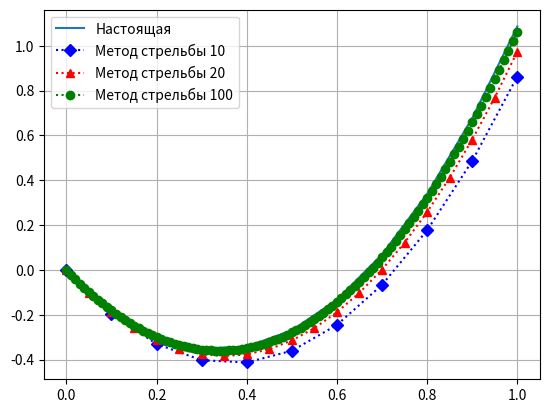

This chart was generated by the following Python code:
#!usr/bin/python3

import math

import matplotlib.pyplot as plt
import numpy as np

f = lambda x: math.exp(x) + math.exp(-x) + 2.1*x**2 - 2.1*x - 2

def func(x0, x, n):
    h = (x - x0)/n
    y0 = f(x0)
    yield (x0, y0)
    for i in range(1, n + 1):
        xi = x0 + h*i
        yield(xi, f(xi))

# Метод стрельбы

def shooting(x0, y0, xn, zn, n, m, e):
    h = (xn - x0)/n
    while True:
        z0 = m
        xs = [x0, ]
        ys = [y0, ]
        zs = [z0, ]
        for i in range(0, n):
            xi1 = h * (i + 1)
            yi1 = ys[i] + h * zs[i]
            zi1 = zs[i] + h * (ys[i] - 2.1 * (xs[i] ** 2) + 2.1 * xs[i] + 6.2) 
            xs.append(xi1)
            ys.append(yi1)
            zs.append(zi1)
        print(xs, ys, zs)
        print(zs[n])

        u0 = 0
        v0 = 1
        us = [u0, ]
        vs = [v0, ]
        for i in range(0, n):
            ui1 = us[i] + h * vs[i]
            vi1 = vs[i] + h * us[i]
            us.append(ui1)
            vs.append(vi1)
        m1 = m - (zs[n] - zn)/vs[n]
        if  m - m1 < e:
            return (xs, ys)
        m = m1

x = []
y = []
x1 = []
y1 = []
x2 = []
y2 = []
x3 = []
y3 = []

for elem in func(0, 1, 10):
    x.append(elem[0])
    y.append(elem[1])

x1, y1 = shooting(0, 0, 1, math.exp(1) - math.exp(-1) + 2.1, 10, 1, 0.001)
x2, y2 = shooting(0, 0, 1, math.exp(1) - math.exp(-1) + 2.1, 20, 1, 0.001)
x3, y3 = shooting(0, 0, 1, math.exp(1) - math.exp(-1) + 2.1, 100, 1, 0.001)

line, line1, line2, line3 = plt.plot(x, y, x1, y1, 'bD:', x2, y2, 'r^:', x3, y3, 'go:')

plt.legend( (line, line1, line2, line3), ('Настоящая', 'Метод стрельбы 10', 'Метод стрельбы 20', 'Метод стрельбы 100'), loc = 'best')

plt.grid()

plt.savefig('graphic_lab6_{}.png'.format('стрельба'), format = 'png')


